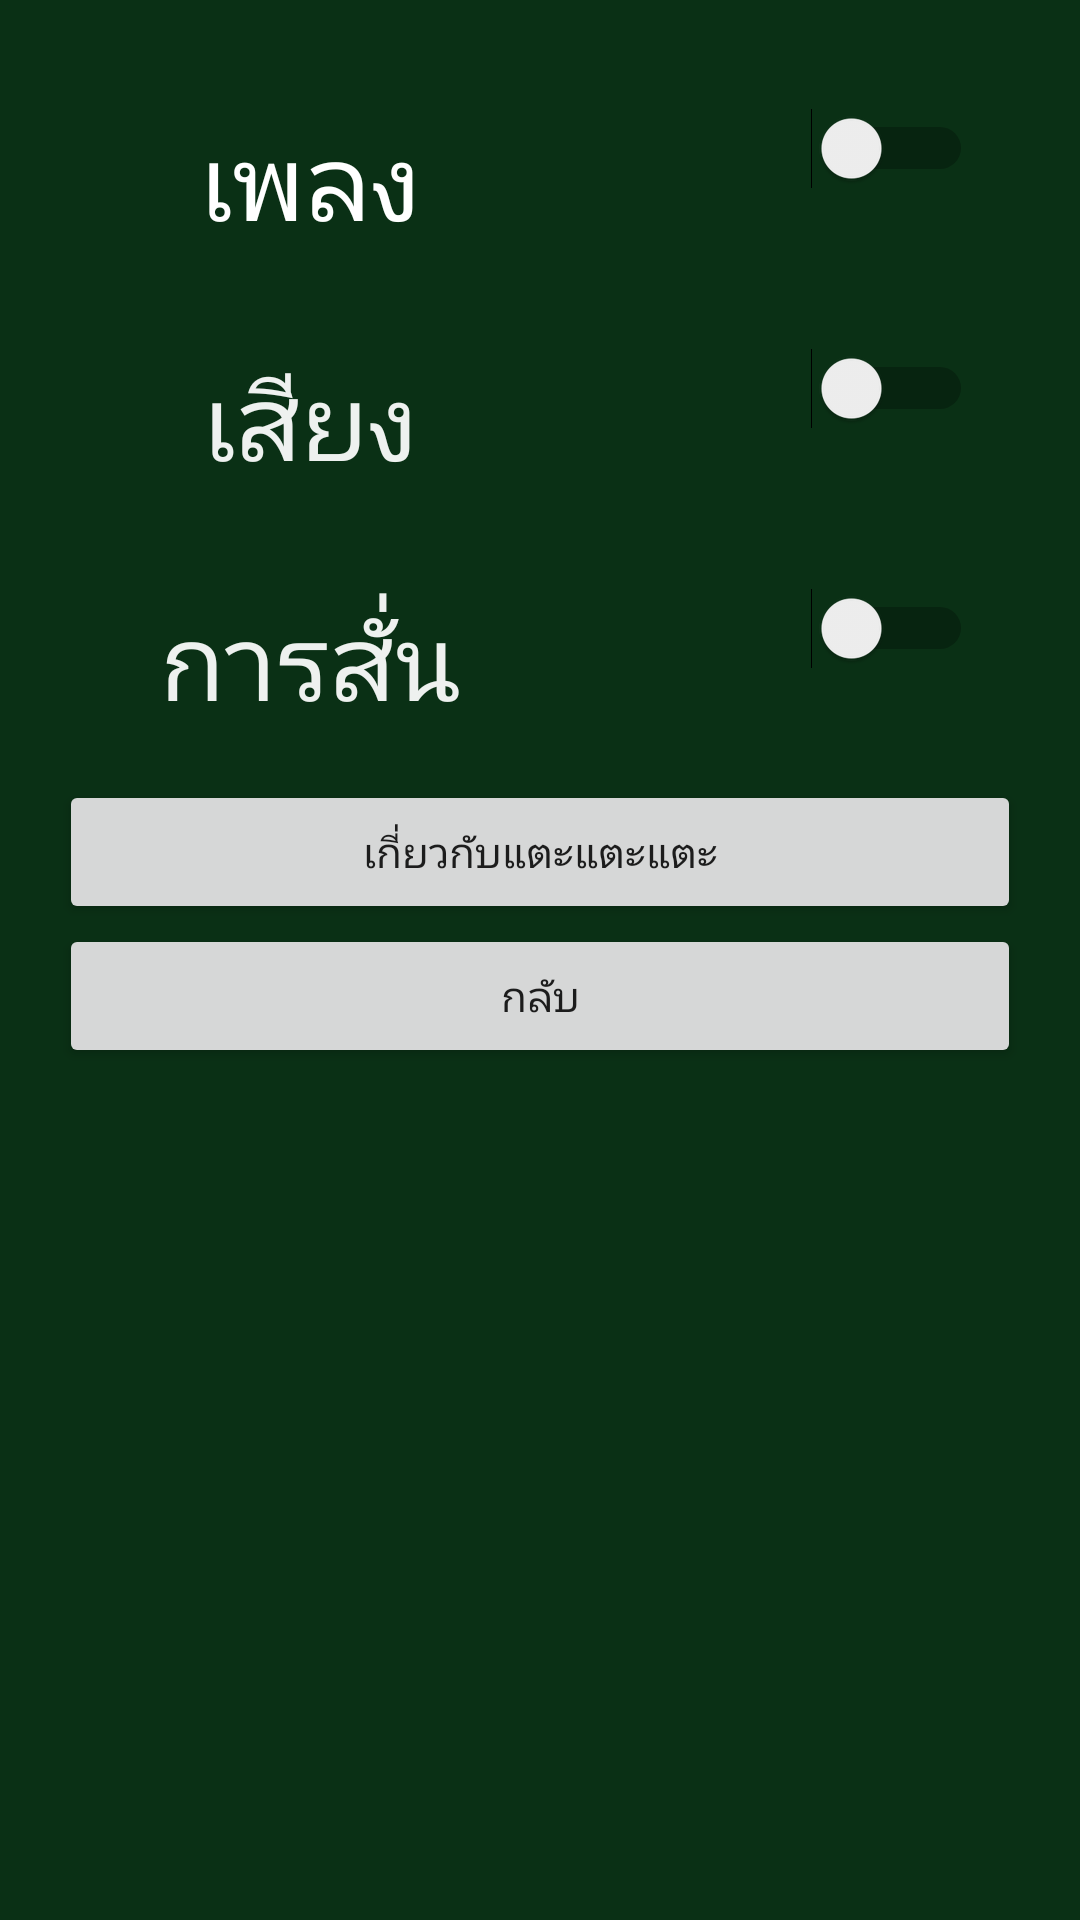

Android layout source for this screen:
<!-- AndroidManifest.xml: application theme AppTheme -->
<!-- res/layout/activity_setting_activity.xml -->
<?xml version="1.0" encoding="utf-8"?>
<RelativeLayout xmlns:android="http://schemas.android.com/apk/res/android"
    xmlns:tools="http://schemas.android.com/tools"
    android:layout_width="match_parent"
    android:layout_height="match_parent"
    android:paddingBottom="@dimen/activity_vertical_margin"
    android:paddingLeft="@dimen/activity_horizontal_margin"
    android:paddingRight="@dimen/activity_horizontal_margin"
    android:paddingTop="@dimen/activity_vertical_margin"
    tools:context="com.sleeplesstofu.quartierlatin.trag.setting_activity"
    android:background="@drawable/bacmground">
    <LinearLayout
        android:layout_width="match_parent"
        android:layout_height="wrap_content"
        android:orientation="vertical"
        style="@style/WhiteTextAndTransparentBackground">
        <LinearLayout
            android:layout_width="match_parent"
            android:layout_height="wrap_content"
            android:orientation="horizontal"
            android:gravity="center_horizontal"
            android:padding="16dp">
            <TextView
                android:layout_width="match_parent"
                android:layout_height="wrap_content"
                android:text="เพลง "
                android:textSize="35dp"
                android:layout_weight="1"
                android:gravity="center_horizontal"
                android:textColor="#fff"
                android:id="@+id/txt_music_switch"/>
            <Switch
                android:layout_width="match_parent"
                android:layout_height="match_parent"
                android:layout_weight="1"
                android:gravity="center_horizontal"
                android:id="@+id/switch_music"
                android:textColor="#efff"/>
        </LinearLayout>
        <LinearLayout
            android:layout_width="match_parent"
            android:layout_height="wrap_content"
            android:orientation="horizontal"
            android:gravity="center_horizontal"
            android:padding="16dp">
            <TextView
                android:layout_width="match_parent"
                android:layout_height="wrap_content"
                android:text="เสียง "
                android:textSize="35dp"
                android:layout_weight="1"
                android:gravity="center_horizontal"
                android:visibility="visible"
                android:textColor="#efff"
                android:id="@+id/txt_sound_switch"/>
            <Switch
                android:layout_width="match_parent"
                android:layout_height="match_parent"
                android:layout_weight="1"
                android:gravity="center_horizontal"
                android:id="@+id/switch_sound"
                android:visibility="visible"
                android:textColor="#efff"/>
        </LinearLayout>
        <LinearLayout
            android:layout_width="match_parent"
            android:layout_height="wrap_content"
            android:orientation="horizontal"
            android:gravity="center_horizontal"
            android:padding="16dp">
            <TextView
                android:layout_width="match_parent"
                android:layout_height="wrap_content"
                android:text="การสั่น "
                android:textSize="35dp"
                android:layout_weight="1"
                android:gravity="center_horizontal"
                android:visibility="visible"
                android:textColor="#efff"
                android:id="@+id/txt_sound_vibrate"/>
            <Switch
                android:layout_width="match_parent"
                android:layout_height="match_parent"
                android:layout_weight="1"
                android:gravity="center_horizontal"
                android:id="@+id/switch_vibrate"
                android:visibility="visible"
                android:textColor="#efff"/>
        </LinearLayout>
        <Button
            android:layout_width="match_parent"
            android:layout_height="wrap_content"
            android:text="เกี่ยวกับแตะแตะแตะ"
            android:onClick="goCredit"/>
        <Button
            android:layout_width="match_parent"
            android:layout_height="wrap_content"
            android:text="กลับ"
            android:onClick="goBackFromSetting"/>
    </LinearLayout>

</RelativeLayout>
<!-- resources referenced by this layout -->
<resources>
  <!-- drawable bacmground (drawable) -->
  <?xml version="1.0" encoding="utf-8"?>
  <bitmap xmlns:android="http://schemas.android.com/apk/res/android"
      android:src="@drawable/green_board"
      android:tileMode="repeat">
  </bitmap>
  <style name="WhiteTextAndTransparentBackground">
          <item name="android:padding">20dp</item>
          <item name="android:textSize">45dp</item>
          <item name="android:background">#0fff</item>
          <item name="android:textColor">#fff</item>
      </style>
  <style name="AppTheme" parent="Theme.AppCompat.Light.NoActionBar">
          
          <item name="colorPrimary">@color/colorPrimary</item>
          <item name="colorPrimaryDark">@color/colorPrimaryDark</item>
          <item name="colorAccent">@color/colorAccent</item>
      </style>
  <!-- drawable green_board: png bitmap (drawable, 2364 bytes) -->
  <!-- not gathered from this repository: default colours our renderer supplied (Android Studio template values) -->
  <color name="colorPrimary">#FF6200EE</color>
  <color name="colorPrimaryDark">#FF3700B3</color>
  <color name="colorAccent">#FF03DAC5</color>
</resources>
